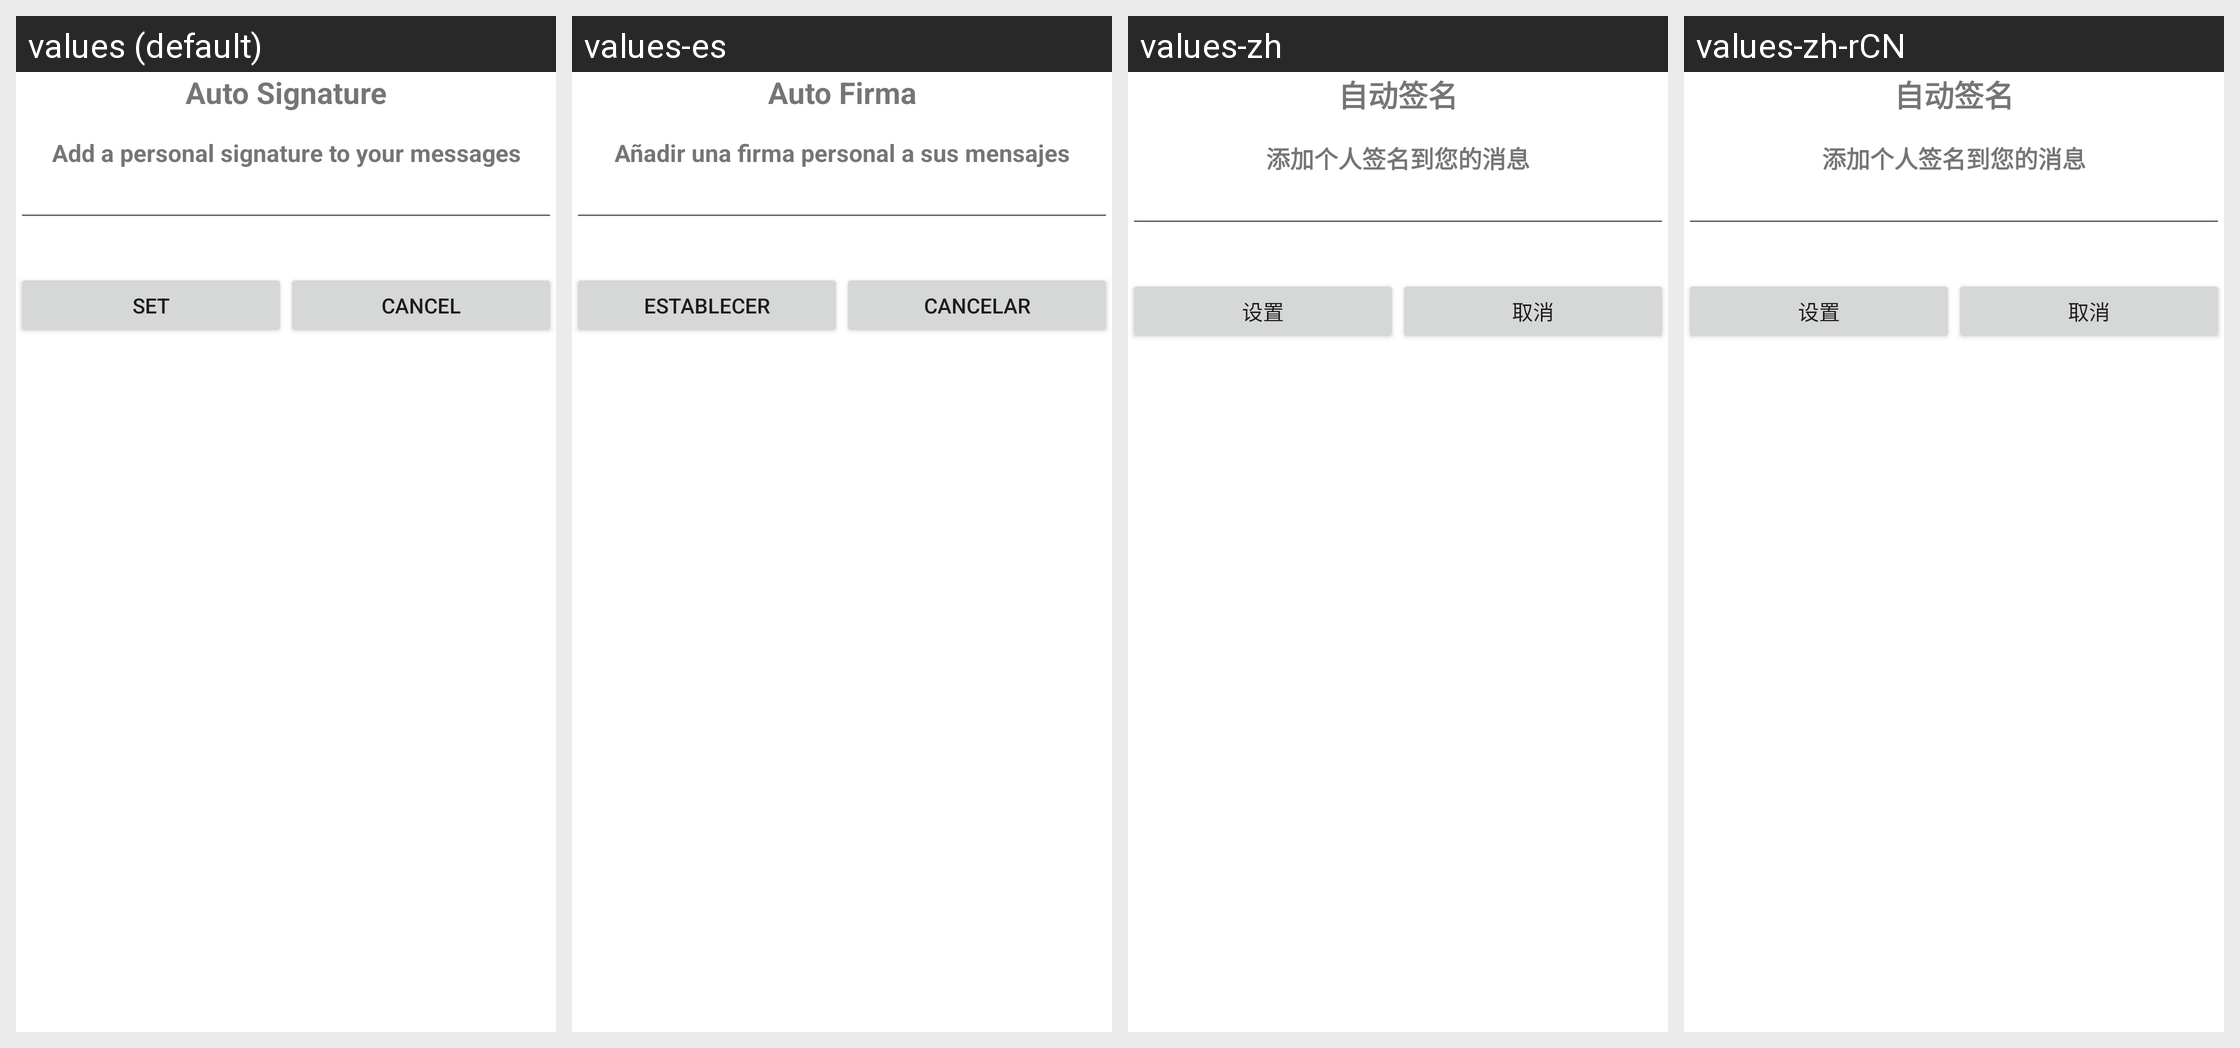

The Android screen above is rendered under several locales of the same app. Produce the string resources it draws, with the default and per-locale values.
Android screen res/layout/app_signature_dialog.xml rendered under 4 locales, left to right: values (default), values-es, values-zh, values-zh-rCN. Device: Nexus 5 (rendered at 1080×1920; each locale shown at half size, 540×960, under a caption strip naming it); theme Theme.MaterialComponents.DayNight.NoActionBar.
Other locales in the repository, not shown: values-cs, values-da, values-de, values-el, values-es-rUS, values-fr, values-it, values-ja, values-ko, values-nb, values-nl, values-pl, values-pt, values-pt-rPT, values-ru, values-sv, values-tr, values-vi, values-zh-rTW.
Strings drawn on this screen, with the default value and each locale's value (text and hints the layout hard-codes, and strings that could not be matched under every locale, appear in the picture but are not listed):

pref_title_manage_auto_signature
  values: Auto Signature
  values-es: Auto Firma
  values-zh: 自动签名
  values-zh-rCN: 自动签名  [from values-zh]

pref_summary_enable_auto_signature
  values: Add a personal signature to your messages
  values-es: Añadir una firma personal a sus mensajes
  values-zh: 添加个人签名到您的消息
  values-zh-rCN: 添加个人签名到您的消息  [from values-zh]

set
  values: Set
  values-es: Establecer
  values-zh: 设置
  values-zh-rCN: 设置

no
  values: Cancel
  values-es: Cancelar
  values-zh: 取消
  values-zh-rCN: 取消
